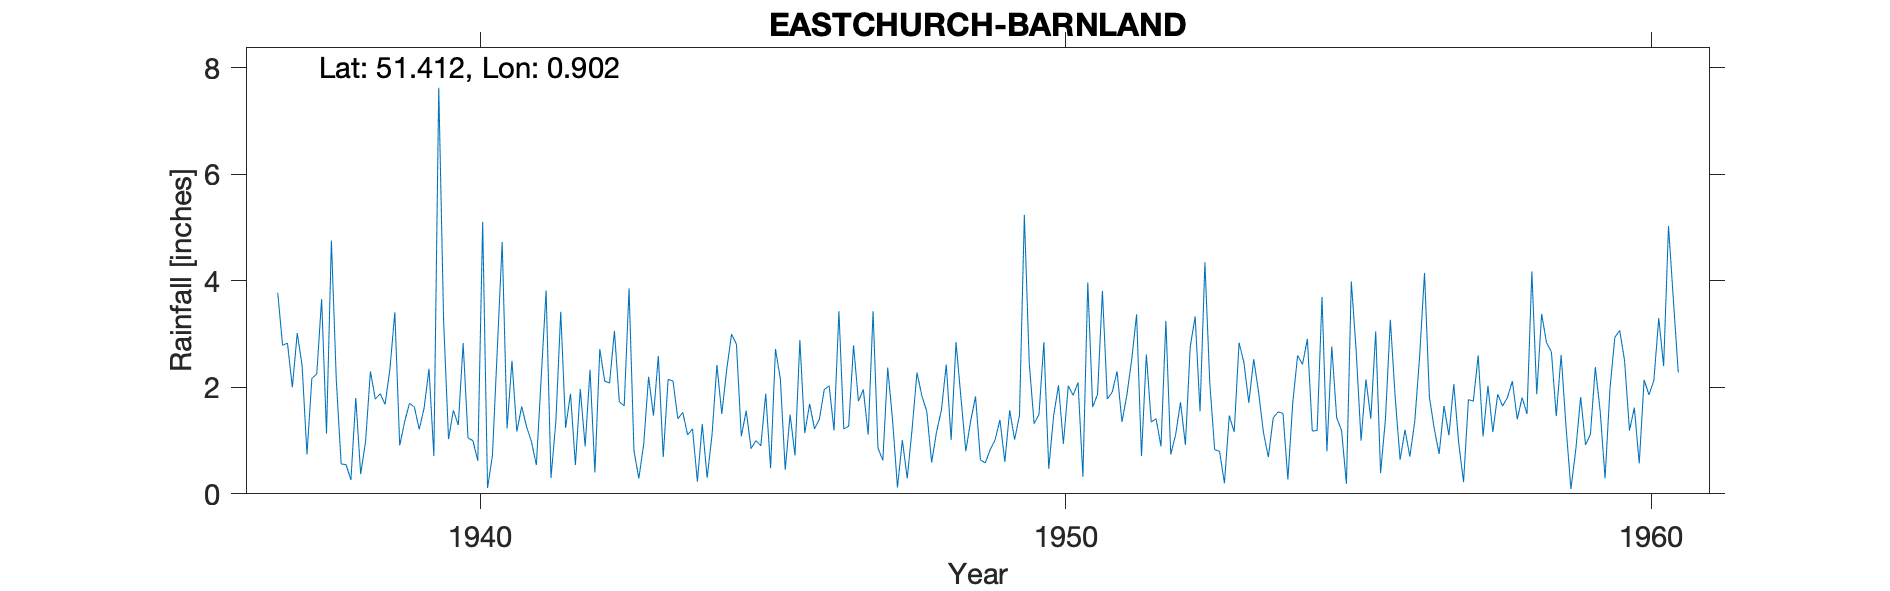

The data file committed next to this chart (first rows):
EASTCHURCH-BARNLAND, , , , , , , , , , , , , , , , , , , , , , , 
Grid ref, TR019721, Long, 0.9019, Lat, 51.41, Elevation, 180, ft, , , , , , , , , , , , , , , 
Station no, 320/5, , , , , , , , , , , , , , , , , , , , , , 
, 1931, 1932, 1933, 1934, 1935, 1936, 1937, 1938, 1939, 1940, 1941, 1942, 1943, 1944, 1945, 1946, 1947, 1948, 1949, 1950, 1951, 1952, 1953
January, , , , , , , 3.78, 2.15, 3.41, 1.57, 2.5, 1.88, 3.86, 1.11, 1.56, 1.14, 1.96, 1.84, 0.64, 1.49, 1.87, 1.41, 0.83
February, , , , , , , 2.79, 0.56, 0.91, 1.29, 1.17, 0.54, 0.81, 1.22, 0.85, 1.69, 1.11, 1.55, 0.58, 2.85, 3.81, 0.89, 0.8
March, , , , , , , 2.83, 0.55, 1.35, 2.83, 1.64, 1.97, 0.29, 0.23, 1, 1.22, 3.43, 0.59, 0.83, 0.47, 1.78, 3.25, 0.2
April, , , , , , , 2, 0.26, 1.7, 1.05, 1.26, 0.89, 0.93, 1.31, 0.9, 1.4, 0.86, 1.16, 1.01, 1.47, 1.91, 0.74, 1.47
May, , , , , , , 3.02, 1.8, 1.63, 1, 0.98, 2.33, 2.2, 0.3, 1.88, 1.96, 0.63, 1.57, 1.39, 2.04, 2.3, 1.11, 1.16
June, , , , , , , 2.41, 0.37, 1.21, 0.62, 0.54, 0.4, 1.47, 1.11, 0.48, 2.03, 2.37, 2.43, 0.6, 0.94, 1.35, 1.72, 2.84
July, , , , , , , 0.74, 0.98, 1.61, 5.11, 2.19, 2.72, 2.59, 2.42, 2.72, 1.19, 1.38, 1.01, 1.57, 2.03, 1.85, 0.92, 2.46
August, , , , , , , 2.17, 2.3, 2.35, 0.11, 3.82, 2.12, 0.69, 1.5, 2.16, 3.43, 0.12, 2.85, 1.02, 1.85, 2.52, 2.77, 1.71
September, , , , , , , 2.25, 1.78, 0.71, 0.72, 0.3, 2.08, 2.15, 2.33, 0.45, 1.22, 1.01, 1.81, 1.47, 2.09, 3.37, 3.33, 2.53
October, , , , , , , 3.66, 1.88, 7.63, 2.72, 1.36, 3.06, 2.12, 3, 1.49, 1.27, 0.29, 0.8, 5.24, 0.32, 0.71, 1.55, 1.91
November, , , , , , , 1.13, 1.68, 3.24, 4.73, 3.42, 1.73, 1.41, 2.81, 0.72, 2.79, 1.22, 1.37, 2.46, 3.97, 2.62, 4.35, 1.15
December, , , , , , , 4.76, 2.35, 1.03, 1.23, 1.24, 1.65, 1.53, 1.08, 2.89, 1.74, 2.28, 1.83, 1.32, 1.63, 1.35, 2.08, 0.69
Total, , , , , , , 31.54, 16.66, 26.78, 22.98, 20.42, 21.37, 20.05, 18.42, 17.1, 21.08, 16.66, 18.81, 18.13, 21.15, 25.44, 24.12, 17.75
